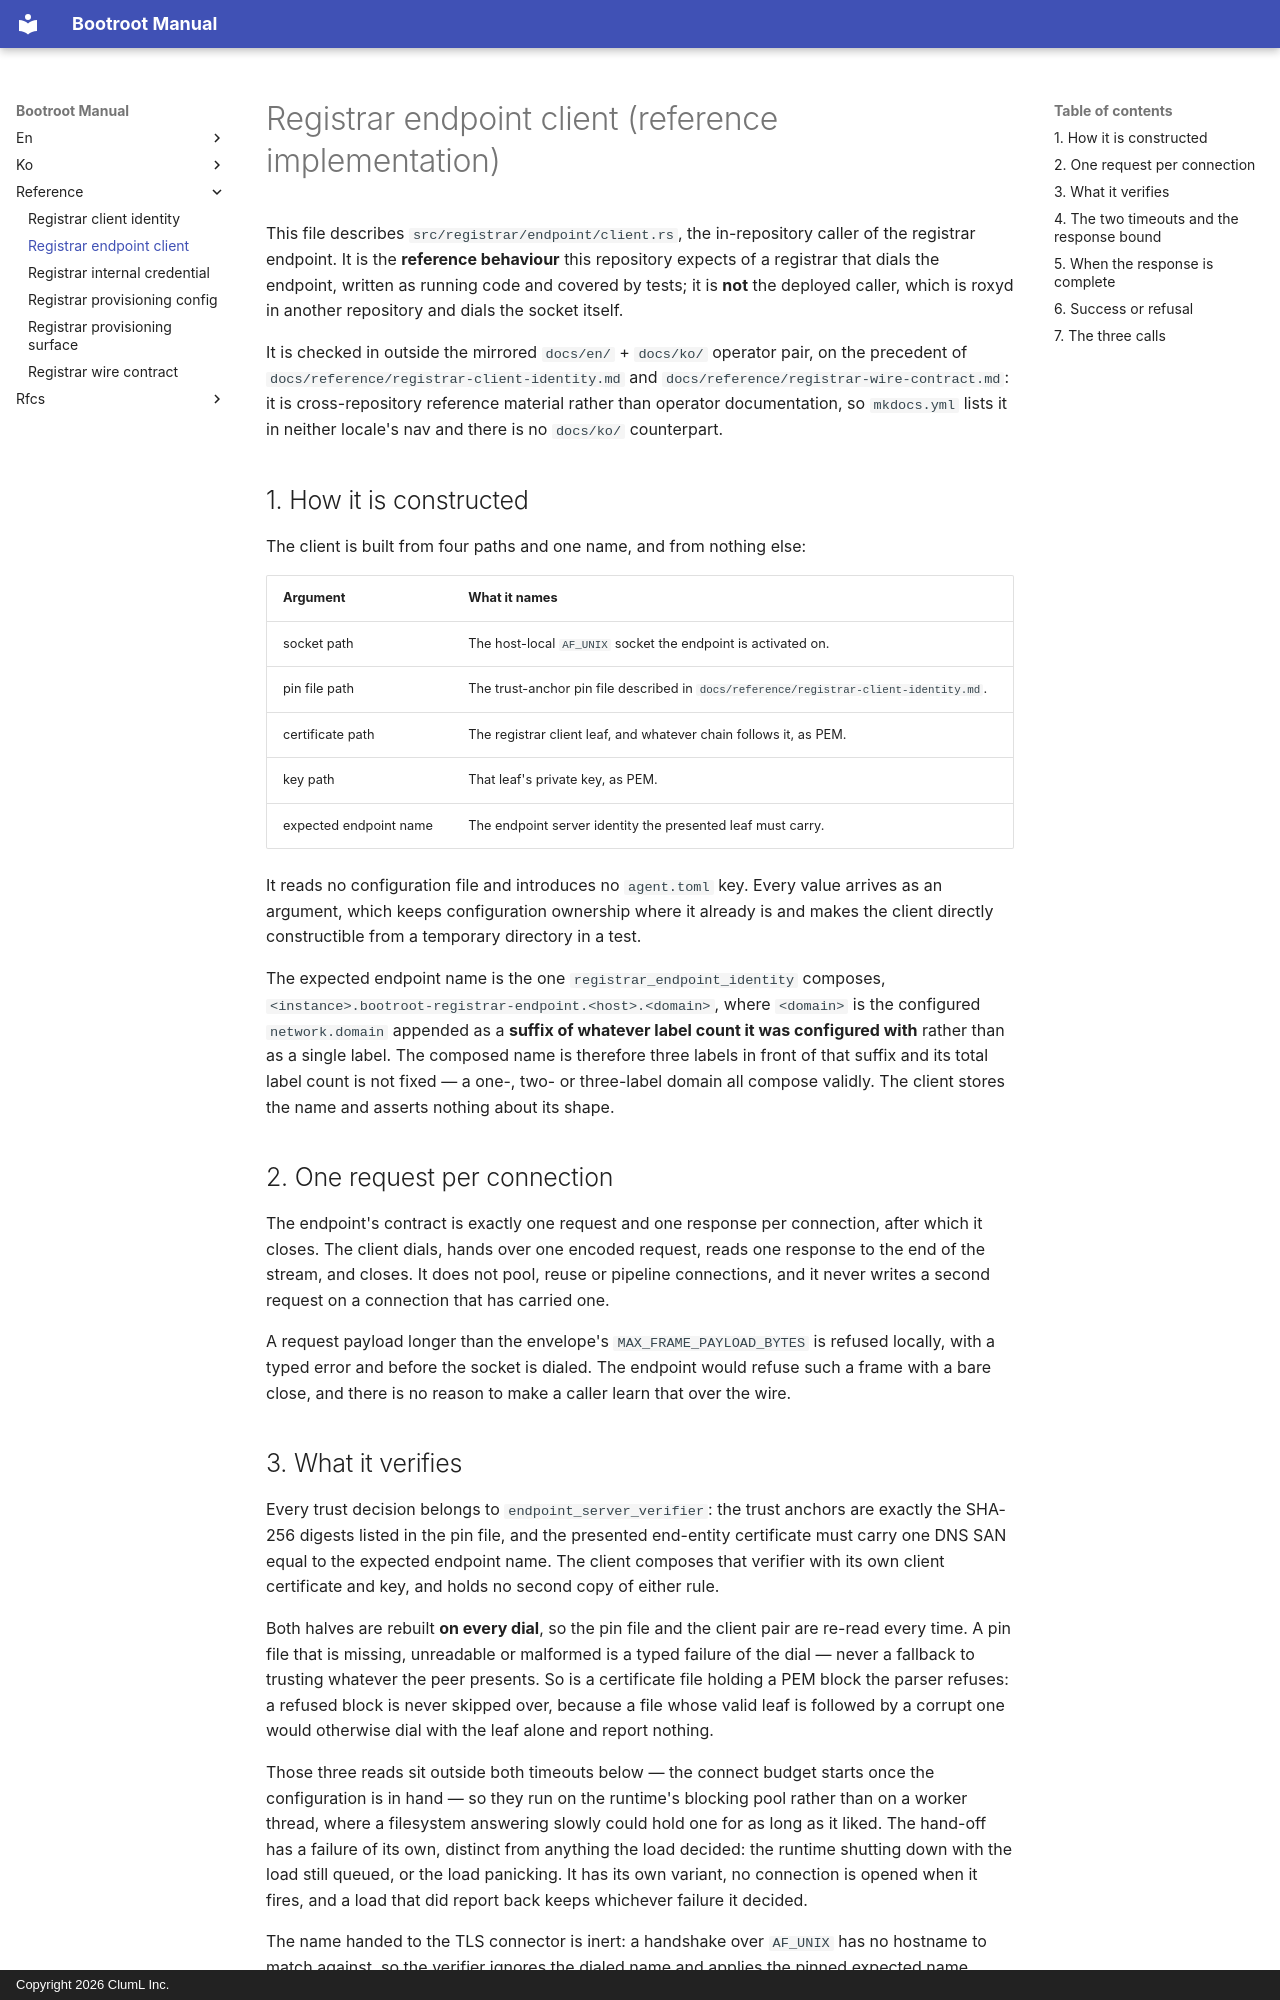

repository: aicers/bootroot · page: reference/registrar-endpoint-client/index.html · generator: mkdocs · copyright: Copyright 2026 ClumL Inc.

<!-- markdownlint-configure-file {
  "MD013": { "tables": false }
} -->

# Registrar endpoint client (reference implementation)

This file describes `src/registrar/endpoint/client.rs`, the in-repository
caller of the registrar endpoint. It is the **reference behaviour** this
repository expects of a registrar that dials the endpoint, written as running
code and covered by tests; it is **not** the deployed caller, which is roxyd in
another repository and dials the socket itself.

It is checked in outside the mirrored `docs/en/` + `docs/ko/` operator pair, on
the precedent of `docs/reference/registrar-client-identity.md` and
`docs/reference/registrar-wire-contract.md`: it is cross-repository reference
material rather than operator documentation, so `mkdocs.yml` lists it in
neither locale's nav and there is no `docs/ko/` counterpart.

## 1. How it is constructed

The client is built from four paths and one name, and from nothing else:

| Argument | What it names |
| --- | --- |
| socket path | The host-local `AF_UNIX` socket the endpoint is activated on. |
| pin file path | The trust-anchor pin file described in `docs/reference/registrar-client-identity.md`. |
| certificate path | The registrar client leaf, and whatever chain follows it, as PEM. |
| key path | That leaf's private key, as PEM. |
| expected endpoint name | The endpoint server identity the presented leaf must carry. |

It reads no configuration file and introduces no `agent.toml` key. Every value
arrives as an argument, which keeps configuration ownership where it already is
and makes the client directly constructible from a temporary directory in a
test.

The expected endpoint name is the one `registrar_endpoint_identity` composes,
`<instance>.bootroot-registrar-endpoint.<host>.<domain>`, where `<domain>` is
the configured `network.domain` appended as a **suffix of whatever label count
it was configured with** rather than as a single label. The composed name is
therefore three labels in front of that suffix and its total label count is not
fixed — a one-, two- or three-label domain all compose validly. The client
stores the name and asserts nothing about its shape.

## 2. One request per connection

The endpoint's contract is exactly one request and one response per connection,
after which it closes. The client dials, hands over one encoded request, reads
one response to the end of the stream, and closes. It does not pool, reuse or
pipeline connections, and it never writes a second request on a connection that
has carried one.

A request payload longer than the envelope's `MAX_FRAME_PAYLOAD_BYTES` is
refused locally, with a typed error and before the socket is dialed. The
endpoint would refuse such a frame with a bare close, and there is no reason to
make a caller learn that over the wire.
